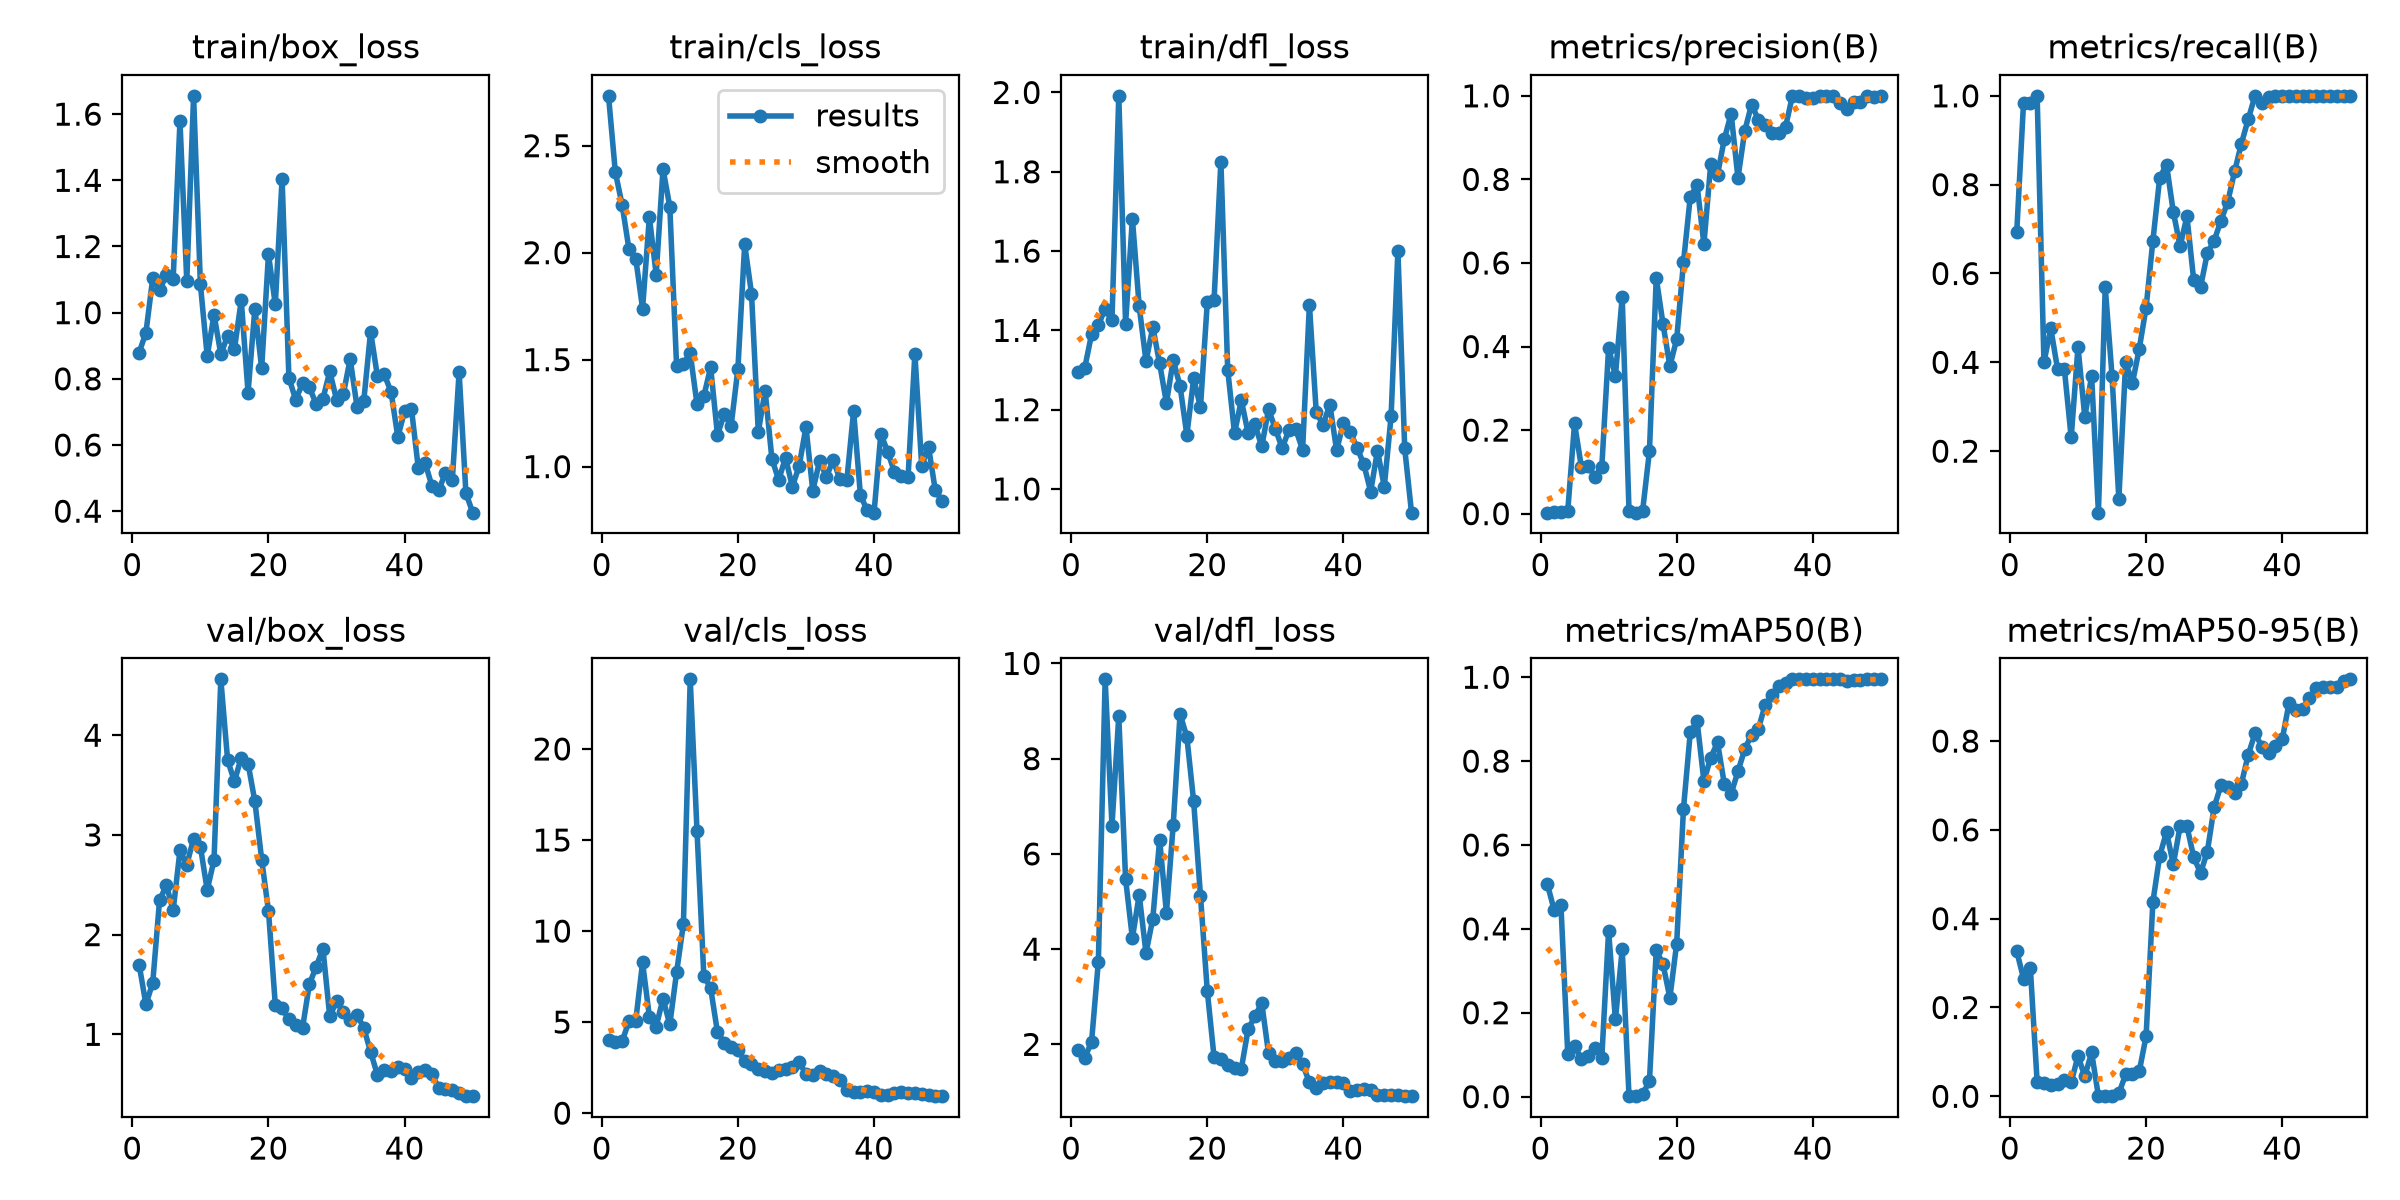

The table this chart was drawn from, first rows:
epoch, time, train/box_loss, train/cls_loss, train/dfl_loss, metrics/precision(B), metrics/recall(B), metrics/mAP50(B), metrics/mAP50-95(B), val/box_loss, val/cls_loss, val/dfl_loss, lr/pg0, lr/pg1, lr/pg2
1, 39.2, 0.8791, 2.733, 1.294, 0.00231, 0.6923, 0.5066, 0.3268, 1.699, 4.013, 1.873, 0.0005333, 0.0005333, 0.0005333
2, 75.38, 0.9398, 2.377, 1.305, 0.00328, 0.9846, 0.4452, 0.2652, 1.3, 3.921, 1.722, 0.001176, 0.001176, 0.001176
3, 118.9, 1.104, 2.223, 1.39, 0.00328, 0.9846, 0.4567, 0.2888, 1.518, 3.948, 2.047, 0.001793, 0.001793, 0.001793
4, 155.7, 1.069, 2.017, 1.413, 0.00606, 1, 0.1016, 0.03173, 2.344, 5.04, 3.736, 0.001881, 0.001881, 0.001881
5, 195.2, 1.113, 1.973, 1.454, 0.2161, 0.4, 0.1205, 0.02936, 2.495, 5.085, 9.666, 0.001842, 0.001842, 0.001842
6, 230.8, 1.102, 1.739, 1.425, 0.1114, 0.4769, 0.09084, 0.0255, 2.245, 8.273, 6.595, 0.001802, 0.001802, 0.001802
7, 272.1, 1.579, 2.167, 1.992, 0.1136, 0.3846, 0.0977, 0.02767, 2.844, 5.3, 8.893, 0.001762, 0.001762, 0.001762
8, 314.9, 1.095, 1.897, 1.417, 0.08866, 0.3846, 0.117, 0.03685, 2.701, 4.754, 5.475, 0.001723, 0.001723, 0.001723
9, 353, 1.655, 2.391, 1.682, 0.111, 0.2308, 0.09227, 0.03151, 2.962, 6.282, 4.23, 0.001683, 0.001683, 0.001683
10, 391, 1.086, 2.215, 1.46, 0.3964, 0.4344, 0.3949, 0.09068, 2.884, 4.873, 5.14, 0.001644, 0.001644, 0.001644
11, 431, 0.8684, 1.469, 1.322, 0.33, 0.2769, 0.1841, 0.04508, 2.447, 7.741, 3.919, 0.001604, 0.001604, 0.001604
12, 469.3, 0.9942, 1.482, 1.408, 0.5184, 0.3692, 0.3511, 0.09875, 2.749, 10.39, 4.643, 0.001564, 0.001564, 0.001564
13, 504.7, 0.8745, 1.53, 1.317, 0.00625, 0.06154, 0.00111, 0.00032, 4.561, 23.83, 6.301, 0.001525, 0.001525, 0.001525
14, 540.7, 0.9299, 1.291, 1.217, 0.00232, 0.5692, 0.00163, 0.00037, 3.749, 15.47, 4.764, 0.001485, 0.001485, 0.001485
15, 579.3, 0.8897, 1.33, 1.325, 0.00723, 0.3692, 0.00587, 0.00126, 3.537, 7.538, 6.616, 0.001446, 0.001446, 0.001446
16, 618.7, 1.038, 1.464, 1.26, 0.1495, 0.09231, 0.03706, 0.00651, 3.776, 6.868, 8.936, 0.001406, 0.001406, 0.001406
17, 659.3, 0.7585, 1.149, 1.136, 0.5643, 0.4, 0.3493, 0.04933, 3.716, 4.452, 8.457, 0.001366, 0.001366, 0.001366
18, 697.9, 1.012, 1.245, 1.279, 0.453, 0.3538, 0.3152, 0.05044, 3.337, 3.879, 7.102, 0.001327, 0.001327, 0.001327
19, 733.3, 0.8324, 1.189, 1.206, 0.3531, 0.4308, 0.2356, 0.05625, 2.754, 3.61, 5.124, 0.001287, 0.001287, 0.001287
20, 770.8, 1.177, 1.455, 1.471, 0.4176, 0.5231, 0.365, 0.1351, 2.238, 3.448, 3.125, 0.001248, 0.001248, 0.001248
21, 831.4, 1.025, 2.039, 1.478, 0.6016, 0.6737, 0.6869, 0.4377, 1.299, 2.872, 1.726, 0.001208, 0.001208, 0.001208
22, 890.5, 1.405, 1.809, 1.826, 0.759, 0.8154, 0.869, 0.5413, 1.26, 2.705, 1.685, 0.001168, 0.001168, 0.001168
23, 946.6, 0.8033, 1.161, 1.301, 0.7855, 0.8453, 0.8952, 0.5953, 1.151, 2.398, 1.575, 0.001129, 0.001129, 0.001129
24, 1005, 0.7368, 1.355, 1.141, 0.645, 0.7385, 0.7524, 0.5224, 1.09, 2.328, 1.508, 0.001089, 0.001089, 0.001089
25, 1052, 0.7865, 1.035, 1.224, 0.8363, 0.6615, 0.8084, 0.6085, 1.063, 2.226, 1.486, 0.00105, 0.00105, 0.00105
26, 1101, 0.7742, 0.9378, 1.141, 0.8115, 0.7287, 0.8446, 0.6081, 1.5, 2.396, 2.32, 0.00101, 0.00101, 0.00101
27, 1154, 0.7247, 1.042, 1.163, 0.8967, 0.5846, 0.7451, 0.5385, 1.679, 2.437, 2.59, 0.0009704, 0.0009704, 0.0009704
28, 1212, 0.7396, 0.9062, 1.107, 0.9572, 0.5692, 0.7223, 0.5029, 1.857, 2.52, 2.87, 0.0009308, 0.0009308, 0.0009308
29, 1267, 0.8222, 1.003, 1.201, 0.8033, 0.6462, 0.7754, 0.5511, 1.179, 2.782, 1.809, 0.0008912, 0.0008912, 0.0008912
30, 1323, 0.7372, 1.185, 1.152, 0.9163, 0.6739, 0.8283, 0.6512, 1.333, 2.168, 1.645, 0.0008516, 0.0008516, 0.0008516
31, 1390, 0.7543, 0.8882, 1.103, 0.979, 0.7191, 0.8632, 0.7003, 1.228, 2.095, 1.65, 0.000812, 0.000812, 0.000812
32, 1450, 0.86, 1.025, 1.149, 0.9429, 0.7616, 0.8769, 0.6973, 1.142, 2.294, 1.724, 0.0007724, 0.0007724, 0.0007724
33, 1508, 0.716, 0.9536, 1.151, 0.931, 0.8296, 0.9343, 0.6829, 1.199, 2.124, 1.821, 0.0007328, 0.0007328, 0.0007328
34, 1552, 0.7338, 1.029, 1.098, 0.9106, 0.8923, 0.957, 0.7038, 1.064, 2.038, 1.591, 0.0006932, 0.0006932, 0.0006932
35, 1589, 0.9424, 0.9405, 1.465, 0.9112, 0.9471, 0.978, 0.7688, 0.8244, 1.822, 1.2, 0.0006536, 0.0006536, 0.0006536
36, 1631, 0.8083, 0.9358, 1.195, 0.9264, 1, 0.9859, 0.8174, 0.5932, 1.255, 1.092, 0.000614, 0.000614, 0.000614
37, 1667, 0.8136, 1.26, 1.161, 0.9998, 0.9846, 0.9947, 0.7874, 0.6423, 1.152, 1.189, 0.0005744, 0.0005744, 0.0005744
38, 1707, 0.761, 0.8658, 1.213, 1, 0.9981, 0.995, 0.7735, 0.6274, 1.138, 1.205, 0.0005348, 0.0005348, 0.0005348
39, 1745, 0.6239, 0.7958, 1.098, 0.9949, 1, 0.995, 0.7882, 0.6759, 1.213, 1.213, 0.0004952, 0.0004952, 0.0004952
40, 1795, 0.7033, 0.7848, 1.167, 0.9957, 1, 0.995, 0.804, 0.6532, 1.15, 1.179, 0.0004556, 0.0004556, 0.0004556
41, 1852, 0.7097, 1.153, 1.144, 0.9989, 1, 0.995, 0.8856, 0.5576, 0.996, 1.029, 0.000416, 0.000416, 0.000416
42, 1909, 0.531, 1.07, 1.104, 0.9992, 1, 0.995, 0.8697, 0.6196, 0.9779, 1.048, 0.0003764, 0.0003764, 0.0003764
43, 1961, 0.5465, 0.975, 1.062, 1, 0.9987, 0.995, 0.8732, 0.6431, 1.099, 1.069, 0.0003368, 0.0003368, 0.0003368
44, 2017, 0.4767, 0.9553, 0.9935, 0.9838, 1, 0.9949, 0.8972, 0.5979, 1.149, 1.046, 0.0002972, 0.0002972, 0.0002972
45, 2070, 0.4629, 0.9519, 1.097, 0.9685, 1, 0.9913, 0.9203, 0.4639, 1.125, 0.9451, 0.0002576, 0.0002576, 0.0002576
46, 2124, 0.5165, 1.528, 1.006, 0.9849, 0.9998, 0.9941, 0.9223, 0.4556, 1.106, 0.9428, 0.000218, 0.000218, 0.000218
47, 2185, 0.4931, 1.004, 1.183, 0.9848, 0.9987, 0.9944, 0.9227, 0.4406, 1.075, 0.9387, 0.0001784, 0.0001784, 0.0001784
48, 2238, 0.8208, 1.092, 1.601, 0.9994, 1, 0.995, 0.9226, 0.4161, 1.021, 0.931, 0.0001388, 0.0001388, 0.0001388
49, 2284, 0.4545, 0.8892, 1.102, 0.9981, 1, 0.995, 0.9362, 0.3842, 0.9548, 0.9134, 9.92e-05, 9.92e-05, 9.92e-05
50, 2328, 0.3955, 0.8394, 0.9403, 0.9989, 1, 0.995, 0.939, 0.3799, 0.9324, 0.9124, 5.96e-05, 5.96e-05, 5.96e-05
